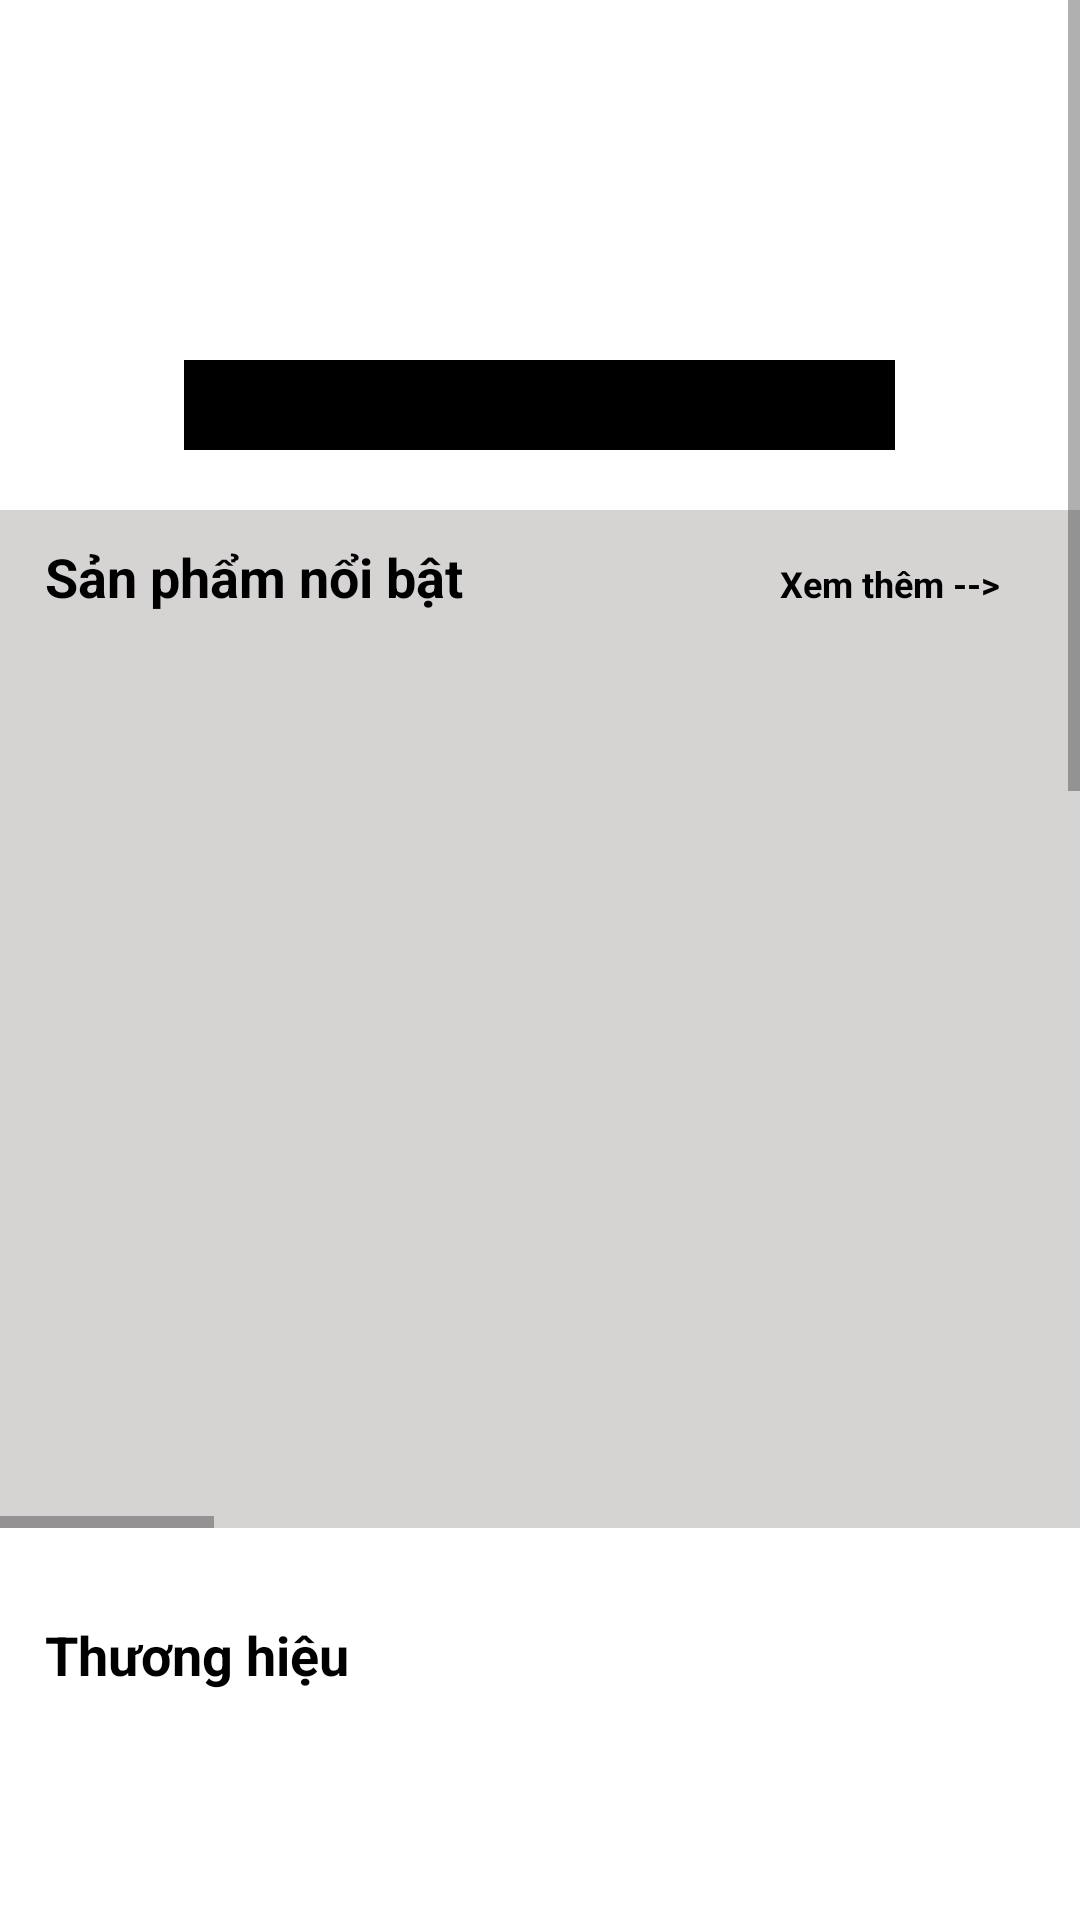

Android layout source for this screen:
<!-- AndroidManifest.xml: application theme Theme.MalthShop -->
<!-- res/layout/fragment_laptop.xml -->
<?xml version="1.0" encoding="utf-8"?>
<LinearLayout xmlns:android="http://schemas.android.com/apk/res/android"
    xmlns:app="http://schemas.android.com/apk/res-auto"
    xmlns:tools="http://schemas.android.com/tools"
    android:layout_width="match_parent"
    android:layout_height="match_parent"
    android:background="@color/white"
    android:orientation="vertical"
    tools:context="Fragments.LaptopFragment">

    <ScrollView
        android:id="@+id/scrollView"
        android:layout_width="match_parent"
        android:layout_height="match_parent">

        <LinearLayout

            android:layout_width="match_parent"
            android:layout_height="match_parent"
            android:orientation="vertical">
            <FrameLayout
                android:layout_width="match_parent"
                android:layout_height="170dp">

                <androidx.viewpager.widget.ViewPager
                    android:id="@+id/viewPager_slide_laptop"
                    android:layout_width="match_parent"
                    android:layout_height="170dp"
                    android:layout_gravity="top"/>
                <me.relex.circleindicator.CircleIndicator
                    android:id="@+id/circleIndicator"
                    android:layout_width="wrap_content"
                    android:layout_height="30dp"
                    android:layout_gravity="center_horizontal"
                    android:layout_marginTop="120dp"
                    android:backgroundTint="@color/black" />
            </FrameLayout>

            <LinearLayout
                android:background="#d6d3d3"
                android:layout_width="match_parent"
                android:layout_height="wrap_content"
                android:orientation="vertical">
                <LinearLayout

                    android:layout_width="match_parent"
                    android:layout_height="wrap_content"
                    android:orientation="horizontal">

                    <TextView
                        android:id="@+id/txtSPnoiBat"
                        android:layout_width="200dp"
                        android:layout_height="wrap_content"
                        android:layout_marginLeft="15dp"
                        android:layout_marginTop="10dp"
                        android:text="Sản phẩm nổi bật"
                        android:textColor="@color/black"
                        android:textSize="18dp"
                        android:textStyle="bold" />

                    <TextView
                        android:id="@+id/txtXemThem"
                        android:layout_width="match_parent"
                        android:layout_height="wrap_content"
                        android:layout_marginLeft="45dp"
                        android:layout_marginTop="10dp"
                        android:text="Xem thêm -->"
                        android:textColor="@color/black"
                        android:textSize="12dp"
                        android:textStyle="bold" />
                </LinearLayout>

                <HorizontalScrollView


                    android:layout_width="match_parent"
                    android:layout_height="285dp"
                    android:layout_marginTop="20dp"
                    android:layout_marginRight="20dp"
                    android:fadeScrollbars="false">

                    <LinearLayout

                        android:layout_width="match_parent"
                        android:layout_height="match_parent"
                        android:orientation="horizontal">

                        <androidx.recyclerview.widget.RecyclerView
                            android:id="@+id/rvLaptop"
                            android:layout_width="1620dp"
                            android:layout_height="match_parent"
                            android:orientation="horizontal"
                            app:layoutManager="androidx.recyclerview.widget.LinearLayoutManager"
                            tools:listitem="@layout/item_rv_laptop_new" />
                    </LinearLayout>


                </HorizontalScrollView>
            </LinearLayout>


            <LinearLayout
                android:layout_width="match_parent"
                android:layout_height="wrap_content"
                android:layout_marginTop="20dp"
                android:orientation="vertical">

                <TextView
                    android:id="@+id/txtTHnoiBat"
                    android:layout_width="200dp"
                    android:layout_height="wrap_content"
                    android:layout_marginLeft="15dp"
                    android:layout_marginTop="10dp"
                    android:text="Thương hiệu"
                    android:textColor="@color/black"
                    android:textSize="18dp"
                    android:textStyle="bold" />


                <HorizontalScrollView
                    android:layout_width="match_parent"
                    android:layout_height="190dp"
                    android:layout_marginLeft="20dp"
                    android:layout_marginTop="20dp"
                    android:layout_marginRight="20dp"
                    android:fadeScrollbars="false">

                    <LinearLayout
                        android:layout_width="match_parent"
                        android:layout_height="wrap_content"
                        android:orientation="vertical">

                        <androidx.recyclerview.widget.RecyclerView
                            android:id="@+id/rvThuongHieu"
                            android:layout_width="830dp"
                            android:layout_height="match_parent"
                            android:orientation="horizontal"
                            app:layoutManager="androidx.recyclerview.widget.LinearLayoutManager"
                            tools:listitem="@layout/item_rv_brand" />


                        <androidx.recyclerview.widget.RecyclerView
                            android:id="@+id/rvThuongHieu2"
                            android:layout_width="830dp"
                            android:layout_height="120dp"
                            android:orientation="horizontal"
                            app:layoutManager="androidx.recyclerview.widget.LinearLayoutManager"
                            tools:listitem="@layout/item_rv_brand2" />

                    </LinearLayout>
                </HorizontalScrollView>
            </LinearLayout>

            <com.google.android.material.tabs.TabLayout
                app:tabIconTint="@color/yellow"
                app:tabTextColor="@color/gray"
                android:layout_marginTop="20dp"
                android:id="@+id/tabLayoutFragmentLaptop"
                android:layout_width="match_parent"
                android:layout_height="60dp">

            </com.google.android.material.tabs.TabLayout>

            <androidx.viewpager.widget.ViewPager
                android:id="@+id/viewPagerLaptopFragment"
                android:layout_width="match_parent"
                android:layout_height="700dp" />



        </LinearLayout>
    </ScrollView>


</LinearLayout>
<!-- res/layout/item_rv_laptop_new.xml (included above) -->
<?xml version="1.0" encoding="utf-8"?>
<androidx.cardview.widget.CardView xmlns:android="http://schemas.android.com/apk/res/android"
    android:id="@+id/lv_container"
    android:layout_width="wrap_content"
    android:layout_height="wrap_content"
    android:layout_margin="5dp"
    android:orientation="vertical">

    <LinearLayout
        android:paddingRight="5dp"
        android:layout_gravity="center"
        android:layout_width="wrap_content"
        android:layout_height="match_parent"
        android:orientation="vertical">

        <LinearLayout
            android:layout_width="180dp"
            android:layout_height="190dp"
            android:orientation="vertical">

            <FrameLayout
                android:layout_width="match_parent"
                android:layout_height="match_parent">

                <ImageView

                    android:id="@+id/imgLaptopNew"
                    android:layout_width="match_parent"
                    android:layout_height="match_parent"
                    android:layout_marginTop="5dp"
                    android:scaleType="centerCrop"
                    />
                <ImageView
                    android:layout_marginLeft="20dp"
                    android:layout_gravity="top|right"
                    android:layout_width="50dp"
                    android:layout_height="50dp"
                    android:src="@drawable/ic_new"/>

            </FrameLayout>

        </LinearLayout>

        <TextView
            android:id="@+id/txtNameLaptopNew"
            android:layout_width="match_parent"
            android:layout_height="wrap_content"
            android:layout_gravity="center_horizontal"
            android:text="Name"
            android:textAlignment="center"
            android:textColor="@color/black"
            android:textSize="15dp"
            android:textStyle="bold" />

        <TextView
            android:id="@+id/txtPriceLaptopNew"
            android:layout_width="match_parent"
            android:layout_height="wrap_content"
            android:layout_gravity="center_horizontal"
            android:text="Giá"
            android:textAlignment="center"
            android:textColor="#FF5722"
            android:textSize="15dp"
            android:textStyle="bold" />

    </LinearLayout>
</androidx.cardview.widget.CardView>
<!-- res/layout/item_rv_brand.xml (included above) -->
<?xml version="1.0" encoding="utf-8"?>
<LinearLayout xmlns:android="http://schemas.android.com/apk/res/android"
    android:orientation="vertical"
    android:layout_width="wrap_content"
    android:layout_height="wrap_content"
    >

        <LinearLayout
            android:background="@drawable/background_item_laptop"
            android:orientation="vertical"
            android:layout_width="100dp"
            android:layout_height="70dp"
            android:layout_marginLeft="15dp"
            android:layout_marginBottom="10dp">

            <ImageView

                android:layout_marginLeft="18dp"
                android:scaleType="centerCrop"
                android:id="@+id/imgBrand"
                android:layout_marginTop="5dp"
                android:layout_width="60dp"
                android:layout_height="60dp"
                />

        </LinearLayout>



</LinearLayout>
<!-- res/layout/item_rv_brand2.xml (included above) -->
<?xml version="1.0" encoding="utf-8"?>
<LinearLayout xmlns:android="http://schemas.android.com/apk/res/android"
    android:orientation="vertical"
    android:layout_width="wrap_content"
    android:layout_height="wrap_content"
    >

        <LinearLayout
            android:background="@drawable/background_item_laptop"
            android:orientation="vertical"
            android:layout_width="100dp"
            android:layout_height="80dp"
            android:padding="10dp"
            android:layout_marginLeft="15dp">
            <ImageView
                android:layout_marginLeft="10dp"

                android:scaleType="centerCrop"
                android:id="@+id/imgBrand2"
                android:layout_marginTop="0dp"
                android:layout_width="60dp"
                android:layout_height="60dp"
                />

        </LinearLayout>



</LinearLayout>
<!-- resources referenced by this layout -->
<resources>
  <color name="black">#FF000000</color>
  <color name="gray">#757272</color>
  <color name="white">#FFFFFFFF</color>
  <color name="yellow">#CCFAE20C</color>
  <!-- drawable background_item_laptop (drawable) -->
  <?xml version="1.0" encoding="utf-8"?>
  <selector xmlns:android="http://schemas.android.com/apk/res/android">
  <item>
      <shape android:shape="rectangle">
          <corners android:radius="0dp"/>
          <stroke android:color="@color/black"
              android:width="1dp"/>
          <solid android:color="@color/white"/>
      </shape>
  </item>
  </selector>
  <style name="Theme.MalthShop" parent="Theme.MaterialComponents.DayNight.NoActionBar">
          
          <item name="colorPrimary">@color/purple_500</item>
          <item name="colorPrimaryVariant">@color/purple_700</item>
          <item name="colorOnPrimary">@color/white</item>
          
          <item name="colorSecondary">@color/teal_200</item>
          <item name="colorSecondaryVariant">@color/teal_700</item>
          <item name="colorOnSecondary">@color/black</item>
          
          <item name="android:statusBarColor" tools:targetApi="l">?attr/colorPrimaryVariant</item>
          
      </style>
  <color name="purple_500">#FF6200EE</color>
  <color name="purple_700">#FF3700B3</color>
  <color name="teal_200">#FF03DAC5</color>
  <color name="teal_700">#FF018786</color>
</resources>
